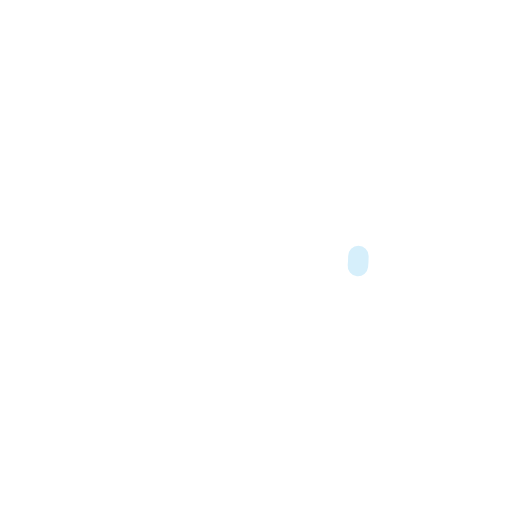
t = 0.00 s
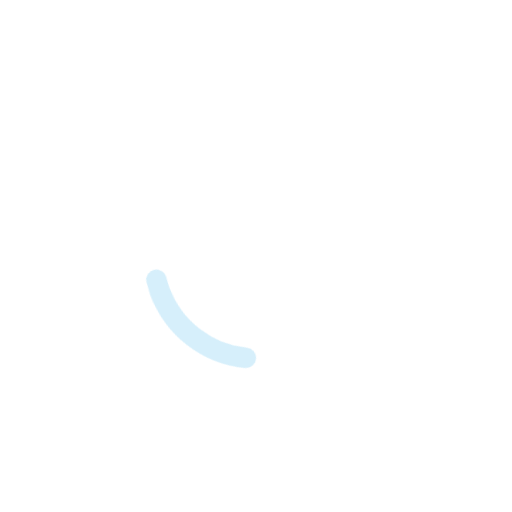
t = 0.25 s
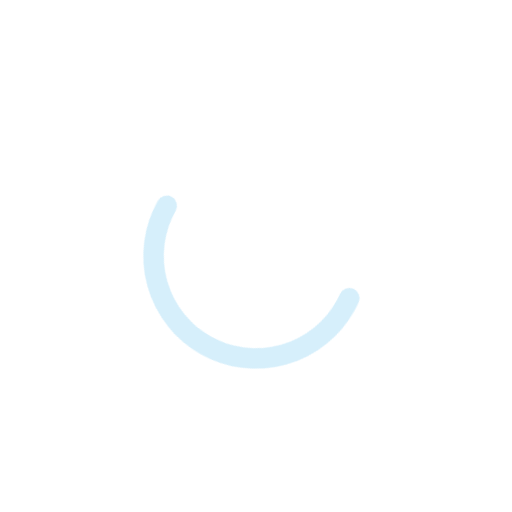
t = 0.75 s
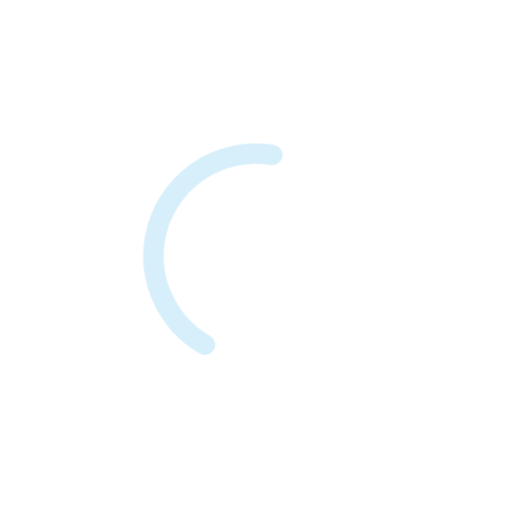
t = 1.00 s
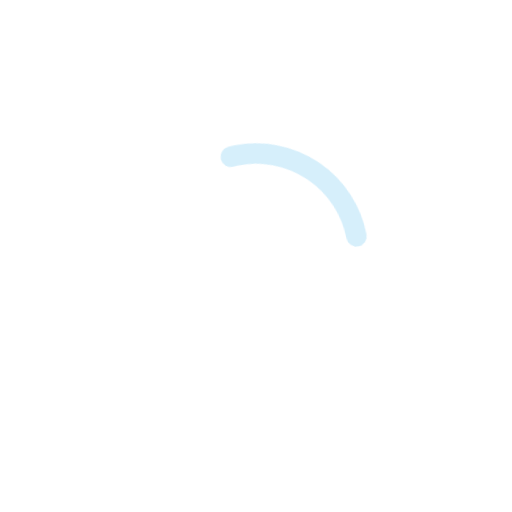
t = 1.25 s
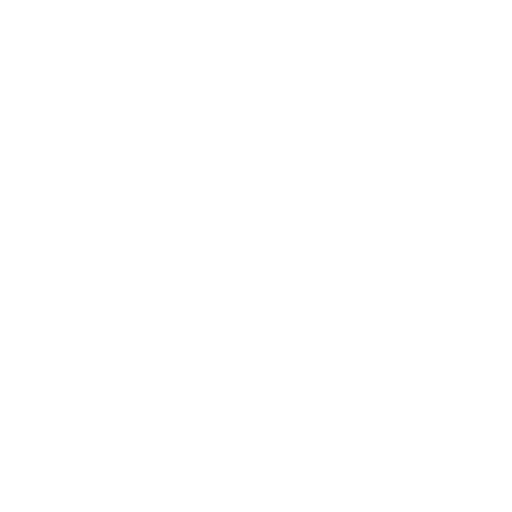
t = 1.75 s

The animated SVG that drew these frames (rendered in a browser with its animation timeline set to each time). Animation: 2 CSS @keyframes rules; one cycle of 2.00 s, repeats indefinitely.

<svg class="loader-spin" viewBox="25 25 50 50" version="1.1" xmlns="http://www.w3.org/2000/svg" xmlns:xlink="http://www.w3.org/1999/xlink">
    <circle class="loader-spin__circle" cx="50" cy="50" r="10" fill="none" stroke-width="2" stroke-miterlimit="10"></circle>
    <style>
        .loader-spin {
            animation: key-spinner-rotate 1.28973s linear infinite;
            width: 100px;
            height: 100%;
            transform-origin: center center;
        }

        .loader-spin__circle {
            stroke: #d6effb;
            stroke-dasharray: 1, 200;
            stroke-dashoffset: 0;
            animation: key-spinner-dash 2s ease-in-out infinite;
            stroke-linecap: round;
            stroke-width: 2px !important;
        }

        @keyframes key-spinner-rotate {
          100% {
                transform: rotate(360deg);
            }
        }

        @keyframes key-spinner-dash {
          0% {
            stroke-dasharray: 1, 200;
            stroke-dashoffset: 0; }
          50% {
            stroke-dasharray: 89, 200;
            stroke-dashoffset: -35px; }
          100% {
            stroke-dasharray: 89, 200;
            stroke-dashoffset: -124px; }
        }
    </style>
</svg>
